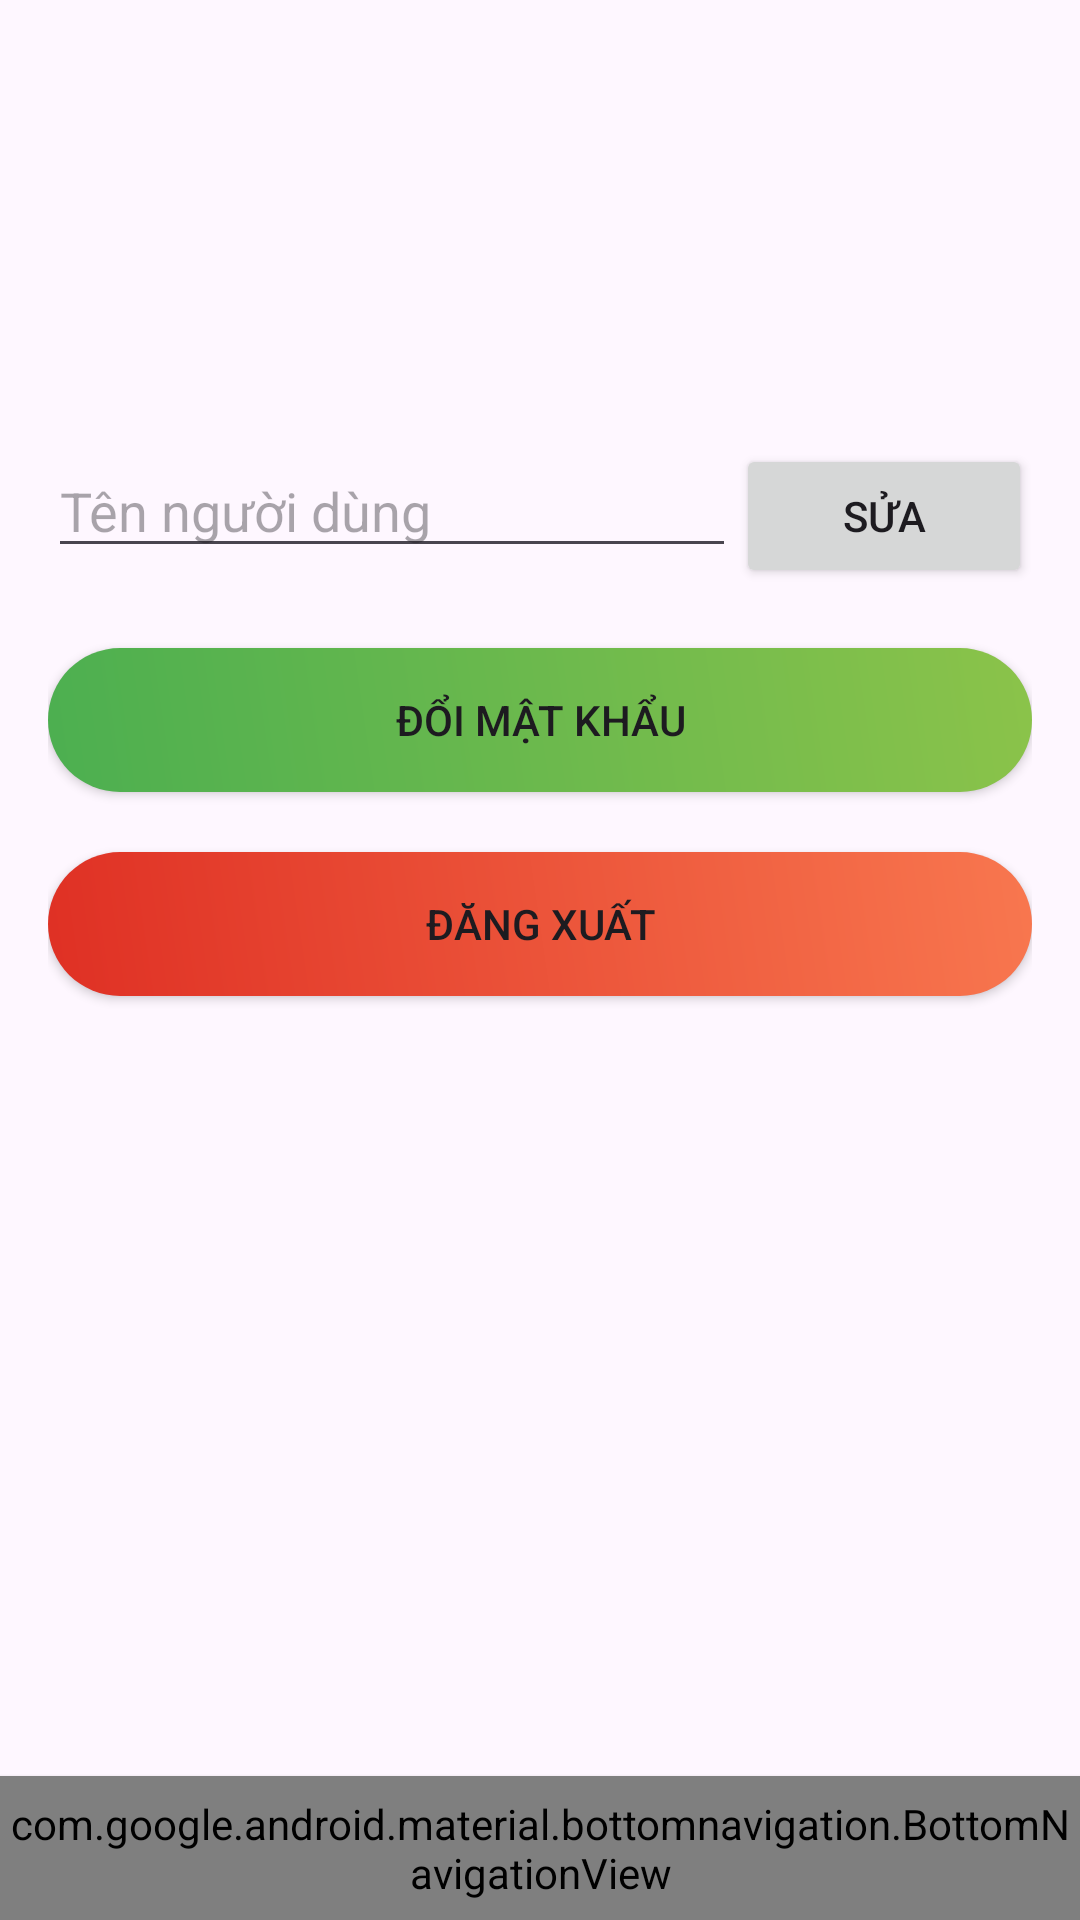

Write the Android layout XML for this screen, with the resource values it uses.
<!-- AndroidManifest.xml: application theme Theme.GiaoDien -->
<!-- res/layout/activity_setting.xml -->
<?xml version="1.0" encoding="utf-8"?>
<LinearLayout
    xmlns:android="http://schemas.android.com/apk/res/android"
    xmlns:app="http://schemas.android.com/apk/res-auto"
    xmlns:tools="http://schemas.android.com/tools"
    android:layout_width="match_parent"
    android:layout_height="match_parent"
    android:weightSum="10"
    android:gravity="center_horizontal"
    android:orientation="vertical"
    tools:context=".Setting">

    <ImageView
        android:layout_weight="2"
        android:src="@drawable/cat"
        android:layout_width="120dp"
        android:layout_height="0dp"/>
    <androidx.constraintlayout.widget.ConstraintLayout
        android:layout_weight="7.25"
        android:layout_width="match_parent"
        android:layout_height="0dp">

        <LinearLayout
            android:orientation="vertical"
            android:layout_width="match_parent"
            android:layout_height="match_parent"
            android:layout_marginStart="16dp"
            android:layout_marginEnd="16dp"
            app:layout_constraintBottom_toBottomOf="parent"
            app:layout_constraintEnd_toEndOf="parent"
            app:layout_constraintStart_toStartOf="parent"
            app:layout_constraintTop_toTopOf="parent">

            <LinearLayout
                android:layout_marginTop="20dp"
                android:layout_width="match_parent"
                android:layout_height="wrap_content"
                android:orientation="horizontal"
                android:weightSum="10">

                <EditText
                    android:id="@+id/edtTenND"
                    android:hint="Tên người dùng"
                    android:layout_width="0dp"
                    android:layout_height="wrap_content"
                    android:layout_weight="7" />

                <Button
                    android:id="@+id/btnTen"
                    android:layout_width="0dp"
                    android:layout_height="wrap_content"
                    android:layout_weight="3"
                    android:text="Sửa" />
            </LinearLayout>

            <Button
                android:layout_marginTop="20dp"
                android:background="@drawable/xacnhan"
                app:backgroundTint="@null"
                android:id="@+id/changePass"
                android:layout_width="match_parent"
                android:layout_height="wrap_content"
                android:text="Đổi mật khẩu"/>

            <Button
                android:layout_marginTop="20dp"
                android:background="@drawable/huy"
                app:backgroundTint="@null"
                android:id="@+id/out"
                android:layout_width="match_parent"
                android:layout_height="wrap_content"
                android:text="Đăng xuất"/>


        </LinearLayout>
    </androidx.constraintlayout.widget.ConstraintLayout>
    <com.google.android.material.bottomnavigation.BottomNavigationView
        android:layout_weight="0.75"
        android:layout_width="match_parent"
        android:layout_height="0dp"
        android:id="@+id/bottomNavigationView"
        android:background="@drawable/bottom_bg"
        android:elevation="2dp"
        app:menu="@menu/buttom_nav_menu"
        app:itemIconSize="30dp"
        app:labelVisibilityMode="unlabeled" />
</LinearLayout>
<!-- resources referenced by this layout -->
<resources>
  <!-- drawable bottom_bg (drawable) -->
  <?xml version="1.0" encoding="utf-8"?>
  <shape xmlns:android="http://schemas.android.com/apk/res/android">
      <solid android:color="#EDE7E5"/>
      <corners android:radius="0dp"/>
  </shape>
  <!-- drawable huy (drawable) -->
  <?xml version="1.0" encoding="utf-8"?>
  <shape xmlns:android="http://schemas.android.com/apk/res/android">
      <corners android:radius="100dp"></corners>
      <gradient android:angle="45" android:startColor="#DF3024" android:endColor="#F8774F"></gradient>
  </shape>
  <!-- drawable xacnhan (drawable) -->
  <?xml version="1.0" encoding="utf-8"?>
  <shape xmlns:android="http://schemas.android.com/apk/res/android">
      <corners android:radius="100dp"></corners>
      <gradient android:angle="45" android:startColor="#4CAF50" android:endColor="#8BC34A"></gradient>
  </shape>
  <style name="Theme.GiaoDien" parent="Base.Theme.GiaoDien" />
  <style name="Base.Theme.GiaoDien" parent="Theme.Material3.DayNight.NoActionBar">
          
          
      </style>
</resources>
